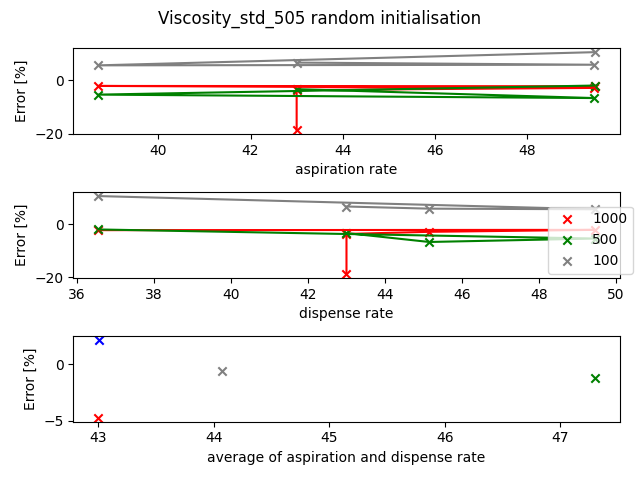

The file beside this chart, header and first rows:
liquid, pipette, volume, aspiration_rate, dispense_rate, blow_out_rate, delay_aspirate, delay_dispense, delay_blow_out, touch_tip_aspirate, touch_tip_dispense, density, time, mi, mf, m, %error, Transfer_Observation, Comment
Viscosity_std_505.4, p1000, 1000, 43.0, 43.0, 0.0, 0.0, 0.0, 0.0, True, False, 0.8683, 52.4, 20.02, 20.73, 0.7063, -18.66, Incomplete Aspiration, 
Viscosity_std_505, p1000, 1000, 43.0, 43.0, 0.0, 5.0, 5.0, 0.0, True, False, 0.8683, 62.5, 21.22, 22.06, 0.8366, -3.651, incomplete aspiration, 
Viscosity_std_505, p1000, 500.0, 43.0, 43.0, 0.0, 5.0, 5.0, 0.0, True, False, 0.8683, 38.47, 22.06, 22.48, 0.4197, -3.328, incomplete aspiration, 
Viscosity_std_505, p1000, 100.0, 43.0, 43.0, 0.0, 5.0, 5.0, 0.0, True, False, 0.8683, 19.89, 22.48, 22.57, 0.0926, 6.645, excess aspiration, 
Viscosity_std_505, p1000, 1000, 49.45, 45.15, 0.0, 5.0, 5.0, 0.0, True, False, 0.8683, 57.74, 22.57, 23.41, 0.8435, -2.856, incomplete aspiration, 
Viscosity_std_505, p1000, 500.0, 49.45, 45.15, 0.0, 5.0, 5.0, 0.0, True, False, 0.8683, 36.47, 23.41, 23.82, 0.4052, -6.668, incomplete aspiration, 
Viscosity_std_505, p1000, 100.0, 49.45, 45.15, 0.0, 5.0, 5.0, 0.0, True, False, 0.8683, 19.5, 23.82, 23.91, 0.0919, 5.839, excess aspiration, 
Viscosity_std_505, p1000, 1000, 38.7, 49.45, 0.0, 5.0, 5.0, 0.0, True, False, 0.8683, 61.64, 23.91, 24.76, 0.8499, -2.119, within tolerance, 
Viscosity_std_505, p1000, 500.0, 38.7, 49.45, 0.0, 5.0, 5.0, 0.0, True, False, 0.8683, 38.5, 24.76, 25.17, 0.4108, -5.378, incomplete aspiration, 
Viscosity_std_505, p1000, 100.0, 38.7, 49.45, 0.0, 5.0, 5.0, 0.0, True, False, 0.8683, 20.01, 25.17, 25.26, 0.0917, 5.609, excess aspiration, 
Viscosity_std_505, p1000, 1000, 49.46, 36.55, 0.0, 5.0, 5.0, 0.0, True, False, 0.8683, 62.94, 25.26, 26.11, 0.8489, -2.234, within tolerance, 
Viscosity_std_505, p1000, 500.0, 49.46, 36.55, 0.0, 5.0, 5.0, 0.0, True, False, 0.8683, 39.27, 26.11, 26.54, 0.4256, -1.969, within tolerance, 
Viscosity_std_505, p1000, 100.0, 49.46, 36.55, 0.0, 5.0, 5.0, 0.0, True, False, 0.8683, 20.26, 26.54, 26.63, 0.096, 10.56, excess aspiration, 
